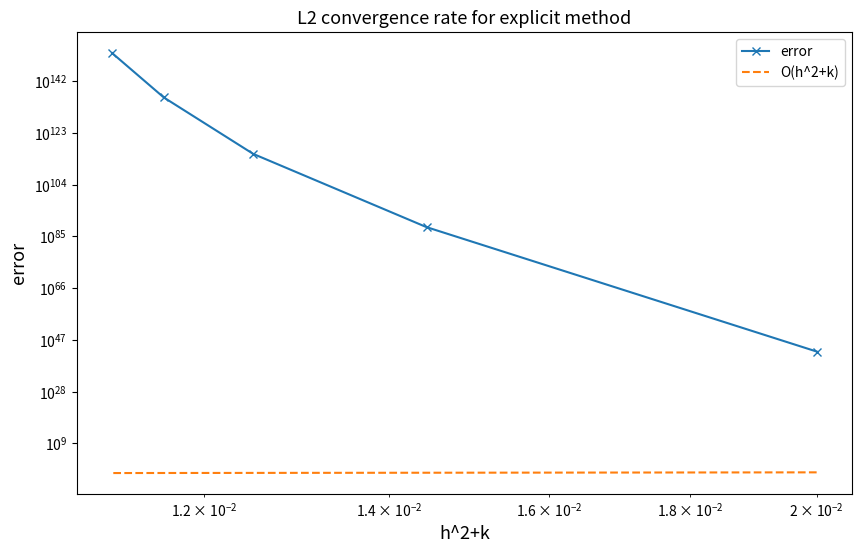

Generate this figure with matplotlib:
import matplotlib.pyplot as plt
import numpy as np
import numpy.linalg as lin
#You may add any package/module you need

np.seterr(all='raise')  # Set how floating-point errors are handled.


def initial_value(x):
    return np.cos(np.pi * x)


#### exact solution at t=1 ####
def exact_solution_at_1(x):

    #print("Call exact solution at t=1")
    # todo 3 a)
    res = np.exp(- np.pi**2) * np.cos(np.pi * x)
    #print("return exact solution at t=1")
    return res


#### exact solution at t=1 ####


def makeG(N : int) -> np.matrix :
    """
    Create the matrix G
    :param N:
    :return:
    """

    #print("Make G")
    # Create G
    G = -2 * np.identity(N+1)
    for n in range(1, N):
        G[n, n+1] = 1
        G[n, n-1] = 1

    G[0,1] = 1
    G[N, N-1] = 1

    #print("return G")
    return G


#### numerical scheme ####
def Eulerexplicit(N, M):

    print("M: ", M, " , N: ", N)

    h, k = 1/N, 1/M


    print("h:", h, " , k: ", k)

    #print("Calculate v")
    v = k / (h ** 2)


    # Create G
    G = makeG(N)

    #print("Calculate C")

    C = np.identity(N+1) + v * G
    print("v: ", v)

    #print("print C: ", C)

    x_initial = np.linspace(start=0, stop=1, num=N+1)

    u = initial_value(x_initial)

    #print("initial u: ", u)
    for m in range(M):

        # get u_{m+1}
        u = C.dot(u)
        if u[0] == np.nan:
            print("u is nan, iteration: ", m)

    # print("final u: ", u)

    return u


def Eulerimplicit(N, M):
    h, k = 1 / N, 1 / M

    print("Calculate v")
    v = k / (h ** 2)


    # Create G
    G = makeG(N)

    # Define C and invert it to go the iterative scheme forward, since we have to start at the initial condition
    C = np.identity(N + 1) - v * G
    C = np.invert(C)

    x_initial = np.linspace(start=0, stop=1, num=N + 1)

    u = initial_value(x_initial)

    for m in range(M):
        u = C.dot(u)

    return u

#### numerical scheme ####


#### error analysis ####
l = 5
N = np.array([10, 15, 20, 25, 30])  # todo for 3 c)
M = np.array([100, 100, 100, 100, 100])  # todo  for 3 c) and 3 d)
l2errorexplicit = np.zeros(5)  # error vector for explicit method
l2errorimplicit = np.zeros(5)  # error vector for implicit method
h2k = 1 / (N ** 2) + 1 / M

#### Do not change any code below! ####
try:
    for i in range(5):
        print("N[i]: ", N[i])
        l2errorexplicit[i] = (1 / N[i]) ** (1 / 2) * lin.norm(
            exact_solution_at_1(np.linspace(0, 1, N[i] + 1).reshape(N[i] + 1, 1)) - Eulerexplicit(N[i], M[i]), ord=2)
    conv_rate = np.polyfit(np.log(h2k), np.log(l2errorexplicit), deg=1)
    print("Explicit method converges: Convergence rate in discrete L2 norm with respect to h^2+k: " + str(conv_rate[0]))
    plt.figure(figsize=[10, 6])
    plt.loglog(h2k, l2errorexplicit, '-x', label='error')
    plt.loglog(h2k, h2k, '--', label='O(h^2+k)')
    plt.title('L2 convergence rate for explicit method', fontsize=13)
    plt.xlabel('h^2+k', fontsize=13)
    plt.ylabel('error', fontsize=13)
    plt.legend()
    plt.plot()
except Exception as e:
    print("Error unbounded for explicit method", e)

try:
    for i in range(5):
        l2errorimplicit[i] = (1 / N[i]) ** (1 / 2) * lin.norm(
            exact_solution_at_1(np.linspace(0, 1, N[i] + 1).reshape(N[i] + 1, 1)) - Eulerimplicit(N[i], M[i]), ord=2)
    conv_rate = np.polyfit(np.log(h2k), np.log(l2errorimplicit), deg=1)
    print("Implicit method converges: Convergence rate in discrete L2 norm with respect to h^2+k: " + str(conv_rate[0]))
    plt.figure(figsize=[10, 6])
    plt.loglog(h2k, l2errorimplicit, '-x', label='error')
    plt.loglog(h2k, h2k, '--', label='O(h^2+k)')
    plt.title('L2 convergence rate for implicit method', fontsize=13)
    plt.xlabel('h^2+k', fontsize=13)
    plt.ylabel('error', fontsize=13)
    plt.legend()
    plt.plot()
except:
    print("Error unbounded for implicit method")

plt.show()

#### error analysis ####
